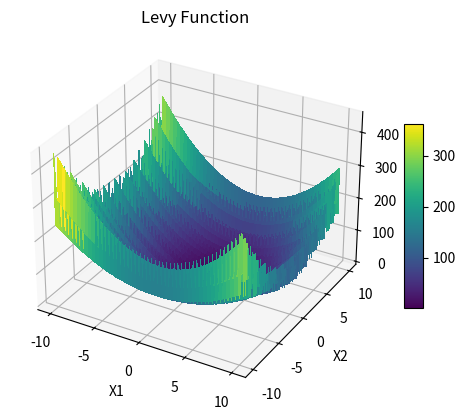

The script that saved this image:
import numpy as np
import matplotlib.pyplot as plt
from mpl_toolkits.mplot3d import Axes3D

def levy(xx):
    """
    LEVY FUNCTION
    
    Parameters:
    - xx: numpy array, input vector [x1, x2]
    
    Returns:
    - y: float, result of the Levy function
    """
    x1, x2 = xx[0], xx[1]
    term1 = (np.sin(3 * np.pi * x1))**2
    term2 = (x1 - 1)**2 * (1 + (np.sin(3 * np.pi * x2))**2)
    term3 = (x2 - 1)**2 * (1 + (np.sin(2 * np.pi * x2))**2)

    y = term1 + term2 + term3
    return y

# Przygotowanie danych do wykresu
x1_values = np.linspace(-10, 10, 100)
x2_values = np.linspace(-10, 10, 100)
X1, X2 = np.meshgrid(x1_values, x2_values)
Z = np.zeros_like(X1)

for i in range(Z.shape[0]):
    for j in range(Z.shape[1]):
        Z[i, j] = levy(np.array([X1[i, j], X2[i, j]]))

# Wykres 3D
fig = plt.figure()
ax = fig.add_subplot(111, projection='3d')
surf = ax.plot_surface(X1, X2, Z, cmap='viridis', linewidth=0, antialiased=False)

ax.set_xlabel('X1')
ax.set_ylabel('X2')
ax.set_zlabel('levy([X1, X2])')
ax.set_title('Levy Function')

# Dodanie paska kolorów
fig.colorbar(surf, ax=ax, shrink=0.5, aspect=10)

plt.show()
